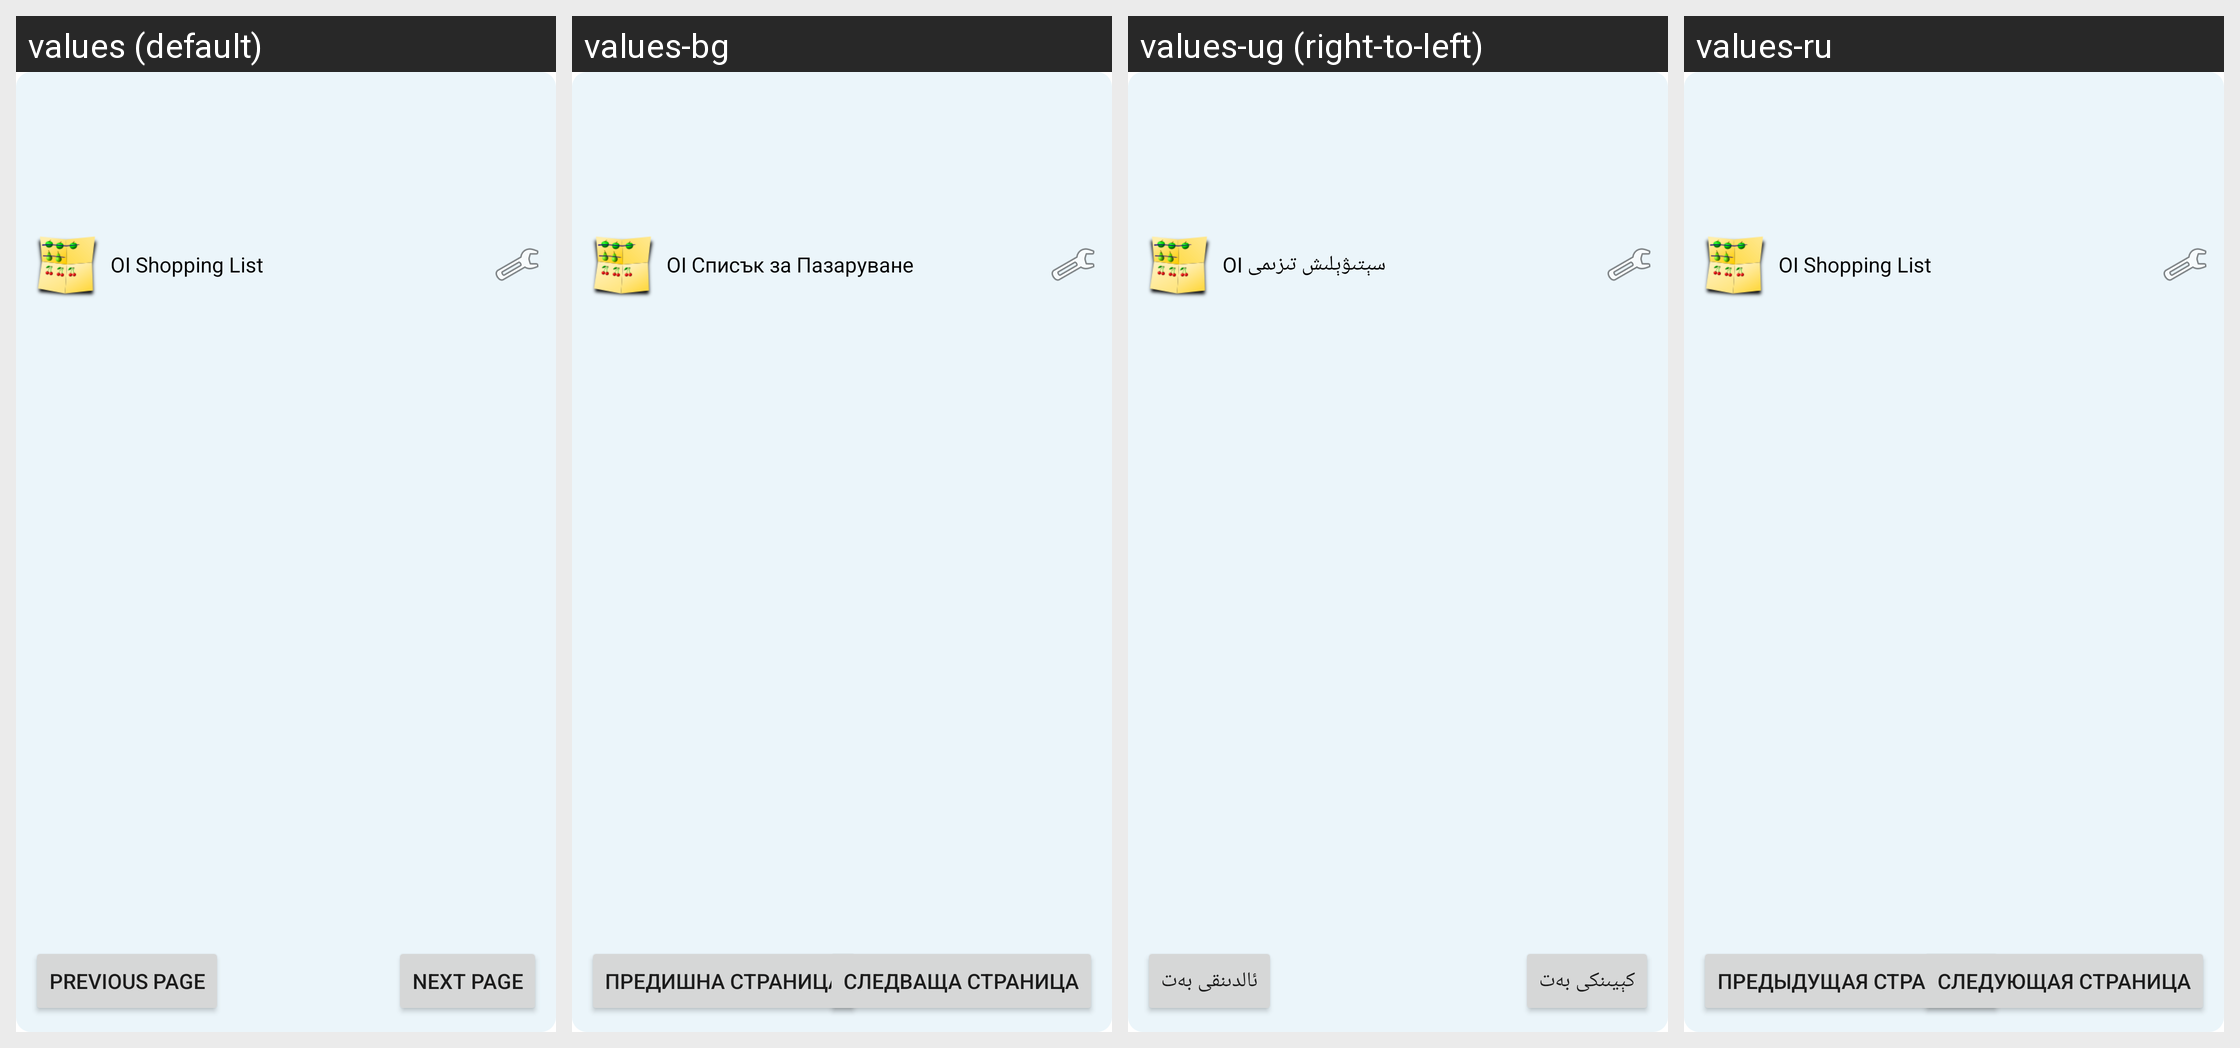

For this localized Android screen grid, give each drawn string resource with its value in every locale shown.
Android screen res/layout/widget_check_items.xml rendered under 4 locales, left to right: values (default), values-bg, values-ug (right-to-left), values-ru. Device: Nexus 5 (rendered at 1080×1920; each locale shown at half size, 540×960, under a caption strip naming it); theme Theme.MaterialComponents.DayNight.NoActionBar.
Other locales in the repository, not shown: values-ar, values-be, values-bs, values-ca, values-cs, values-da, values-de, values-el, values-en-rGB, values-es, values-fa, values-fi, values-fr, values-hi, values-hr, values-hu, values-it, values-iw, values-ja, values-ko, values-mk, values-nb, values-nl, values-oc, values-pa, values-pl, values-pt, values-pt-rBR, values-ro, values-sd, values-sk, values-sl, values-sr, values-sv, values-tl, values-tr, values-uk, values-vi, values-zh-rCN, values-zh-rTW.
Strings drawn on this screen, with the default value and each locale's value (text and hints the layout hard-codes, and strings that could not be matched under every locale, appear in the picture but are not listed):

app_name
  values: OI Shopping List
  values-bg: OI Списък за Пазаруване
  values-ug: OI سېتىۋېلىش تىزىمى
  values-ru: OI Shopping List

widget_prev_page
  values: Previous page
  values-bg: Предишна страница
  values-ug: ئالدىنقى بەت
  values-ru: Предыдущая страница

widget_next_page
  values: Next page
  values-bg: Следваща страница
  values-ug: كېيىنكى بەت
  values-ru: Следующая страница
